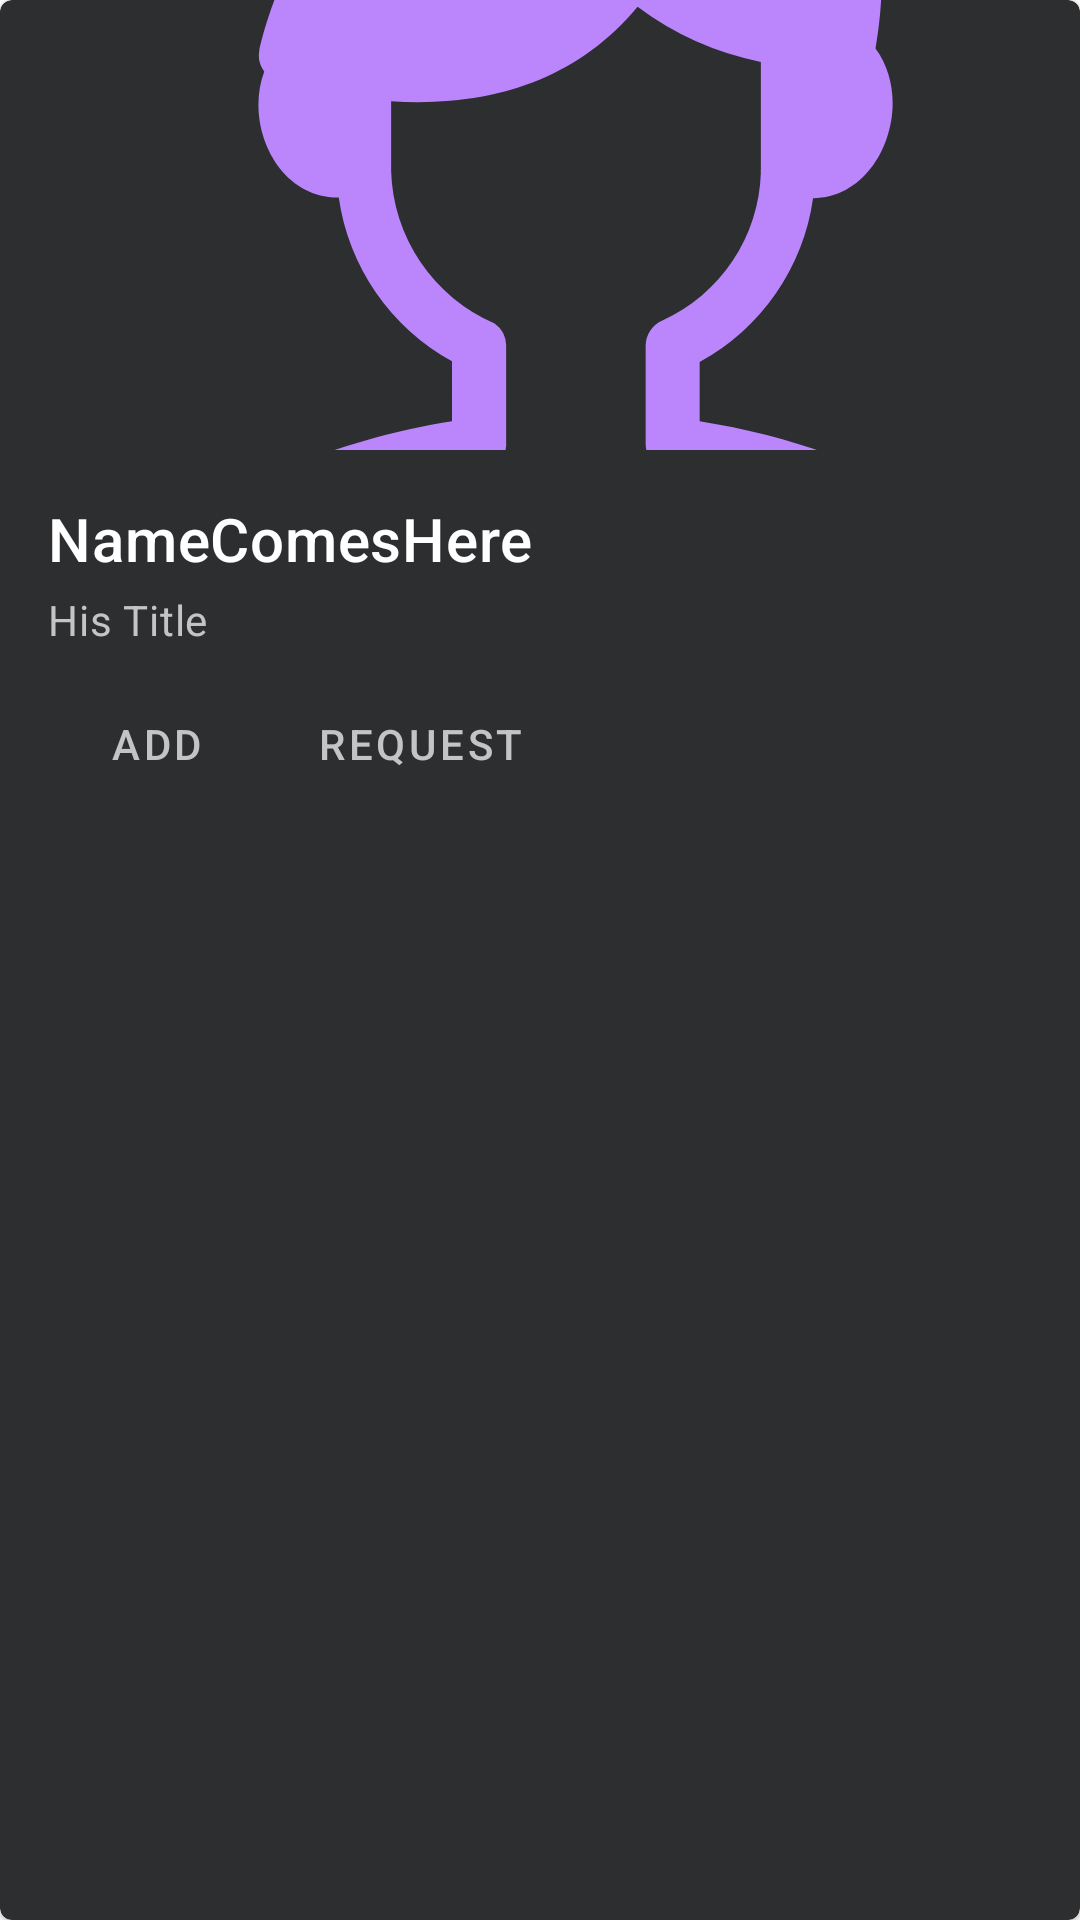

Produce the Android XML layout that renders to this screen, including the resource entries it uses.
<!-- AndroidManifest.xml: application theme Theme.MiniGamesTADA -->
<!-- res/layout/players_available_list_layout.xml -->
<?xml version="1.0" encoding="utf-8"?>
<com.google.android.material.card.MaterialCardView xmlns:android="http://schemas.android.com/apk/res/android"
    xmlns:app="http://schemas.android.com/apk/res-auto"
    android:id="@+id/cardItem"
    android:layout_width="match_parent"
    android:layout_height="wrap_content"
    android:layout_margin="8dp"
    android:elevation="10dp"
    android:outlineProvider="background"
    app:cardBackgroundColor="@color/backgroud_global">

    <LinearLayout
        android:layout_width="match_parent"
        android:layout_height="wrap_content"
        android:orientation="vertical">

        
        <ImageView
            android:id="@+id/userProfileImg"
            android:layout_width="match_parent"
            android:layout_height="150dp"
            android:contentDescription="image"
            android:scaleType="centerCrop"
            app:srcCompat="@drawable/ic_noun_user_temp" />

        <LinearLayout
            android:layout_width="match_parent"
            android:layout_height="wrap_content"
            android:orientation="vertical"
            android:paddingStart="16dp"
            android:paddingTop="16dp">

            
            <TextView
                android:id="@+id/userName"
                android:layout_width="wrap_content"
                android:layout_height="wrap_content"
                android:text="NameComesHere"
                android:textAppearance="?attr/textAppearanceHeadline6"
                android:textColor="@color/white" />

            <TextView
                android:id="@+id/userSubTitle"
                android:layout_width="wrap_content"
                android:layout_height="wrap_content"
                android:layout_marginTop="4dp"
                android:text="His Title"
                android:textAppearance="?attr/textAppearanceBody2"
                android:textColor="@color/silver_gray" />
        </LinearLayout>

        
        <LinearLayout
            android:layout_width="wrap_content"
            android:layout_height="wrap_content"
            android:layout_margin="8dp"
            android:orientation="horizontal">

            <com.google.android.material.button.MaterialButton
                android:id="@+id/addToFriendListAction"
                style="?attr/borderlessButtonStyle"
                android:layout_width="wrap_content"
                android:layout_height="wrap_content"
                android:text="Add"
                app:iconGravity="end" />

            <com.google.android.material.button.MaterialButton
                android:id="@+id/requestFriendAction"
                style="?attr/borderlessButtonStyle"
                android:layout_width="wrap_content"
                android:layout_height="wrap_content"
                android:text="Request"
                app:iconGravity="end" />
        </LinearLayout>

    </LinearLayout>

</com.google.android.material.card.MaterialCardView>
<!-- resources referenced by this layout -->
<resources>
  <color name="backgroud_global">#2C2E30</color>
  <color name="silver_gray">#c4c4c4</color>
  <color name="white">#FFFFFFFF</color>
  <!-- drawable ic_noun_user_temp (drawable) -->
  <vector xmlns:android="http://schemas.android.com/apk/res/android"
      android:width="45dp"
      android:height="45dp"
      android:viewportWidth="60"
      android:viewportHeight="60">
      <path
          android:fillColor="#FFBB86FC"
          android:pathData="M38.87,40.9V37.61a12.31,12.31 0,0 0,6.3 -9.1c3.75,0 5.72,-5.29 3.47,-8.32C50.72,8.13 43.05,2.68 32.84,2.5c-1.75,0.25 -1.49,1.39 -1.76,3.61A16.91,16.91 0,0 0,23 7.89c-6.72,3.58 -8.52,12.05 -8.59,12.4a1.48,1.48 0,0 0,0.27 1.18c-1.12,3 0.77,7.05 4.14,7a12.35,12.35 0,0 0,6.29 9.1V40.9C11.94,43 2.5,50.87 2.5,60A1.5,1.5 0,0 0,4 61.5H60A1.5,1.5 0,0 0,61.5 60C61.5,50.87 52.06,43 38.87,40.9ZM21.73,27V23.13C27.2,23.47 32,22 35.42,17.88a16.92,16.92 0,0 0,6.85 3.06v6a0.38,0.38 0,0 0,0 0.15A9.31,9.31 0,0 1,36.8 35.3a1.54,1.54 0,0 0,-0.93 1.39V42.2a1.55,1.55 0,0 0,0.83 1.34,11 11,0 0,0 1.88,0.37c-1.5,7 -11.66,7 -13.16,0a7.94,7.94 0,0 0,2 -0.44,1.47 1.47,0 0,0 0.7,-1.21s0,-5.52 0,-5.57a1.53,1.53 0,0 0,-0.64 -1.22A9.51,9.51 0,0 1,21.73 27Z" />
  </vector>
  <style name="Theme.MiniGamesTADA" parent="Theme.MaterialComponents.DayNight.DarkActionBar">
          <item name="windowActionBar">false</item>
          <item name="windowNoTitle">true</item>
          
  
          <item name="colorPrimary">@color/silver_gray</item>
          <item name="colorPrimaryVariant">@color/purple_700</item>
          <item name="colorOnPrimary">@color/white</item>
          
          <item name="colorSecondary">@color/teal_200</item>
          <item name="colorSecondaryVariant">@color/teal_700</item>
          <item name="colorOnSecondary">@color/black</item>
          
          <item name="android:statusBarColor" tools:targetApi="l">?attr/colorPrimaryVariant</item>
          
      </style>
  <color name="purple_700">#FF3700B3</color>
  <color name="teal_200">#FF03DAC5</color>
  <color name="teal_700">#FF018786</color>
  <color name="black">#FF000000</color>
</resources>
